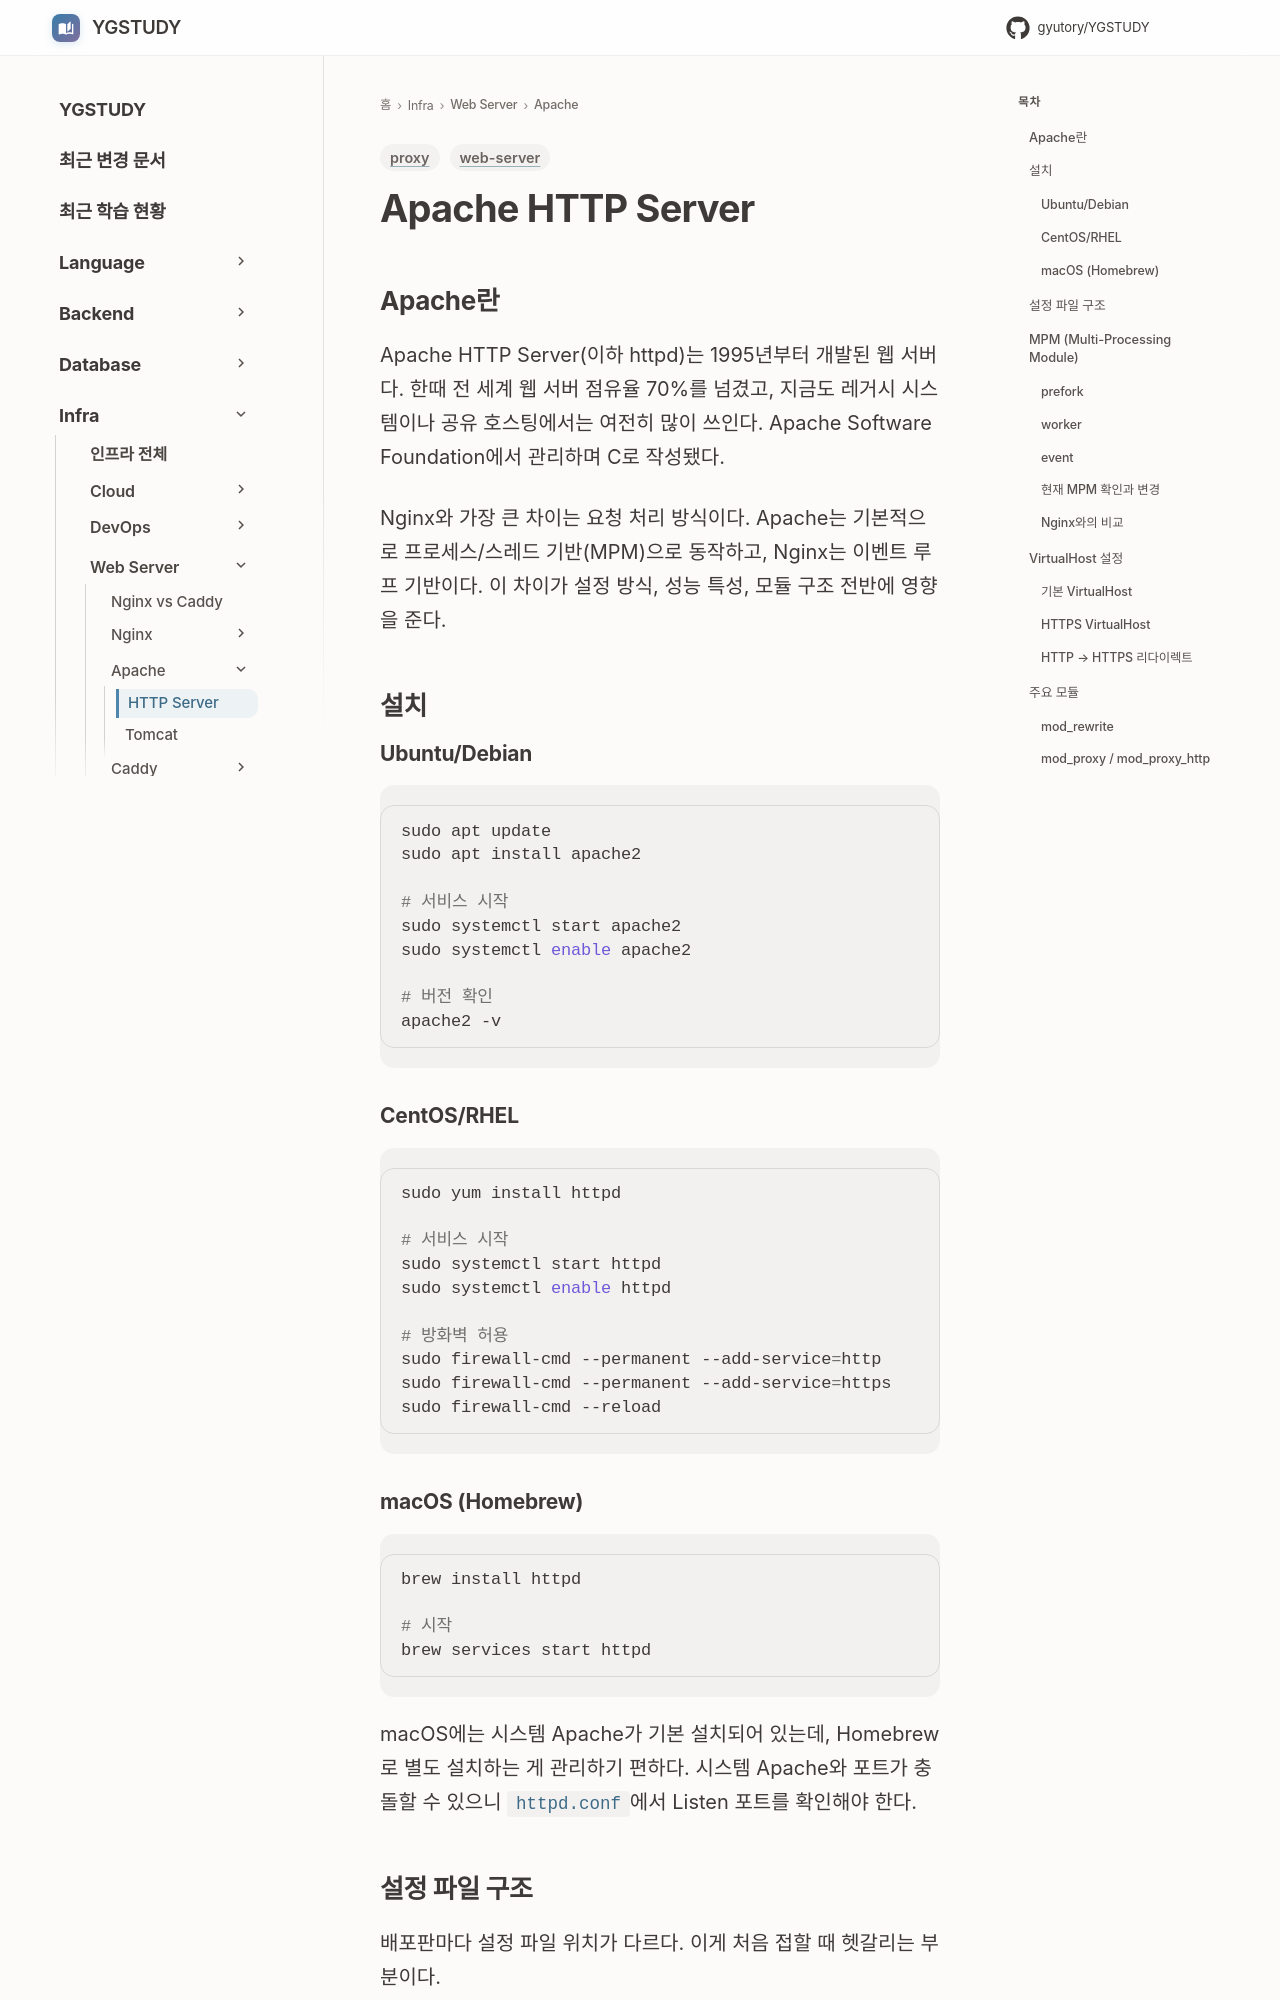

repository: GYUTORY/YGSTUDY · page: WebServer/Apache/Apache_HTTP_Server/index.html · generator: mkdocs

---
title: Apache HTTP Server
tags: [web-server, proxy]
updated: 2026-04-07
---

# Apache HTTP Server

## Apache란

Apache HTTP Server(이하 httpd)는 1995년부터 개발된 웹 서버다. 한때 전 세계 웹 서버 점유율 70%를 넘겼고, 지금도 레거시 시스템이나 공유 호스팅에서는 여전히 많이 쓰인다. Apache Software Foundation에서 관리하며 C로 작성됐다.

Nginx와 가장 큰 차이는 요청 처리 방식이다. Apache는 기본적으로 프로세스/스레드 기반(MPM)으로 동작하고, Nginx는 이벤트 루프 기반이다. 이 차이가 설정 방식, 성능 특성, 모듈 구조 전반에 영향을 준다.

## 설치

### Ubuntu/Debian

```bash
sudo apt update
sudo apt install apache2

# 서비스 시작
sudo systemctl start apache2
sudo systemctl enable apache2

# 버전 확인
apache2 -v
```

### CentOS/RHEL

```bash
sudo yum install httpd

# 서비스 시작
sudo systemctl start httpd
sudo systemctl enable httpd

# 방화벽 허용
sudo firewall-cmd --permanent --add-service=http
sudo firewall-cmd --permanent --add-service=https
sudo firewall-cmd --reload
```

### macOS (Homebrew)

```bash
brew install httpd

# 시작
brew services start httpd
```

macOS에는 시스템 Apache가 기본 설치되어 있는데, Homebrew로 별도 설치하는 게 관리하기 편하다. 시스템 Apache와 포트가 충돌할 수 있으니 `httpd.conf`에서 Listen 포트를 확인해야 한다.
